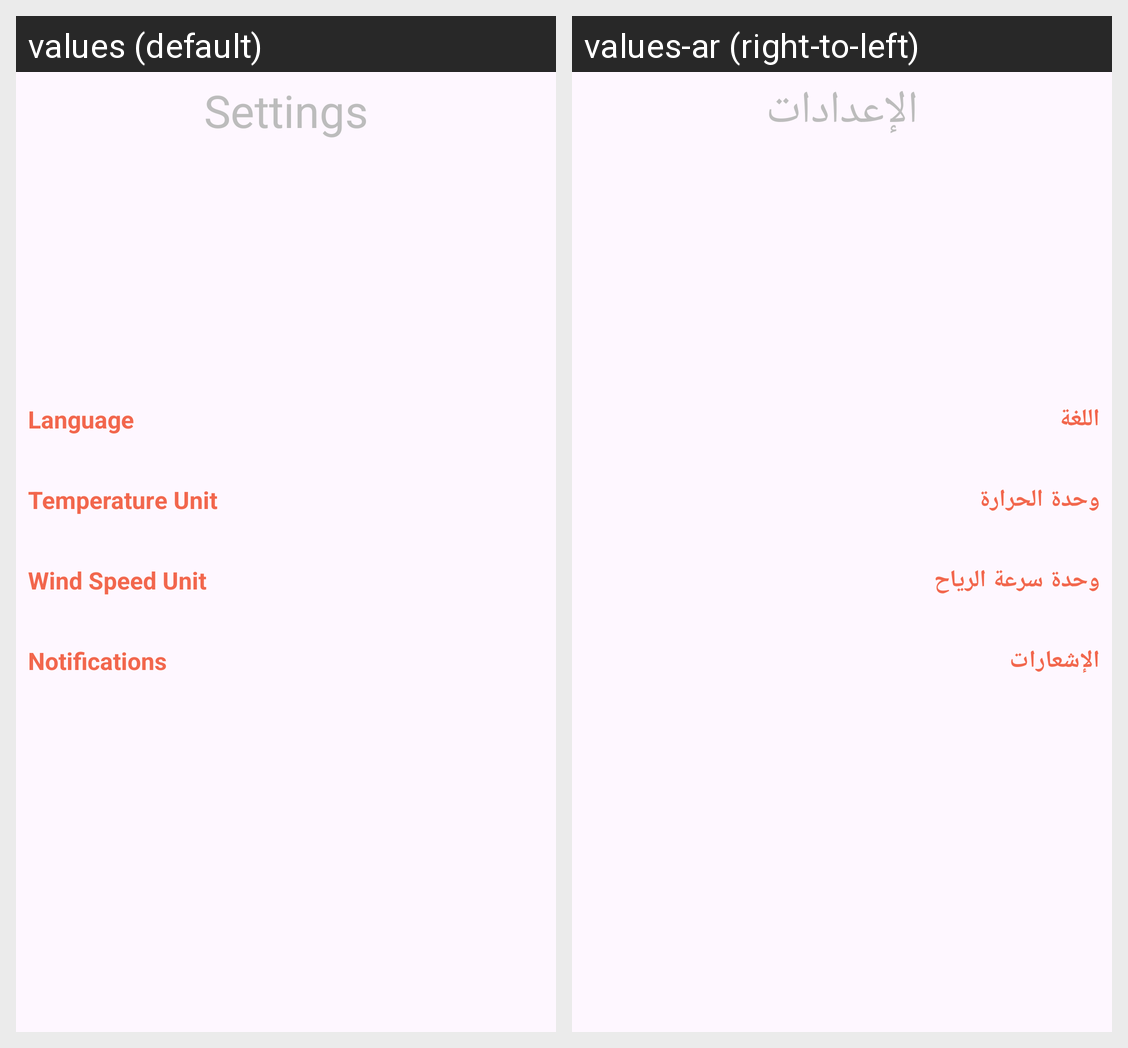

Strings drawn on this Android screen and how each of the app's shown locales translates them:
Android screen res/layout/fragment_settings.xml rendered under 2 locales, left to right: values (default), values-ar (right-to-left). Device: Nexus 5 (rendered at 1080×1920; each locale shown at half size, 540×960, under a caption strip naming it); theme Theme.WeatherForecasApplication.
Strings drawn on this screen, with the default value and each locale's value (text and hints the layout hard-codes, and strings that could not be matched under every locale, appear in the picture but are not listed):

settings
  values: Settings
  values-ar: الإعدادات

language
  values: Language
  values-ar: اللغة

temperature_unit
  values: Temperature Unit
  values-ar: وحدة الحرارة

wind_speed_unit
  values: Wind Speed Unit
  values-ar: وحدة سرعة الرياح

notifications
  values: Notifications
  values-ar: الإشعارات
